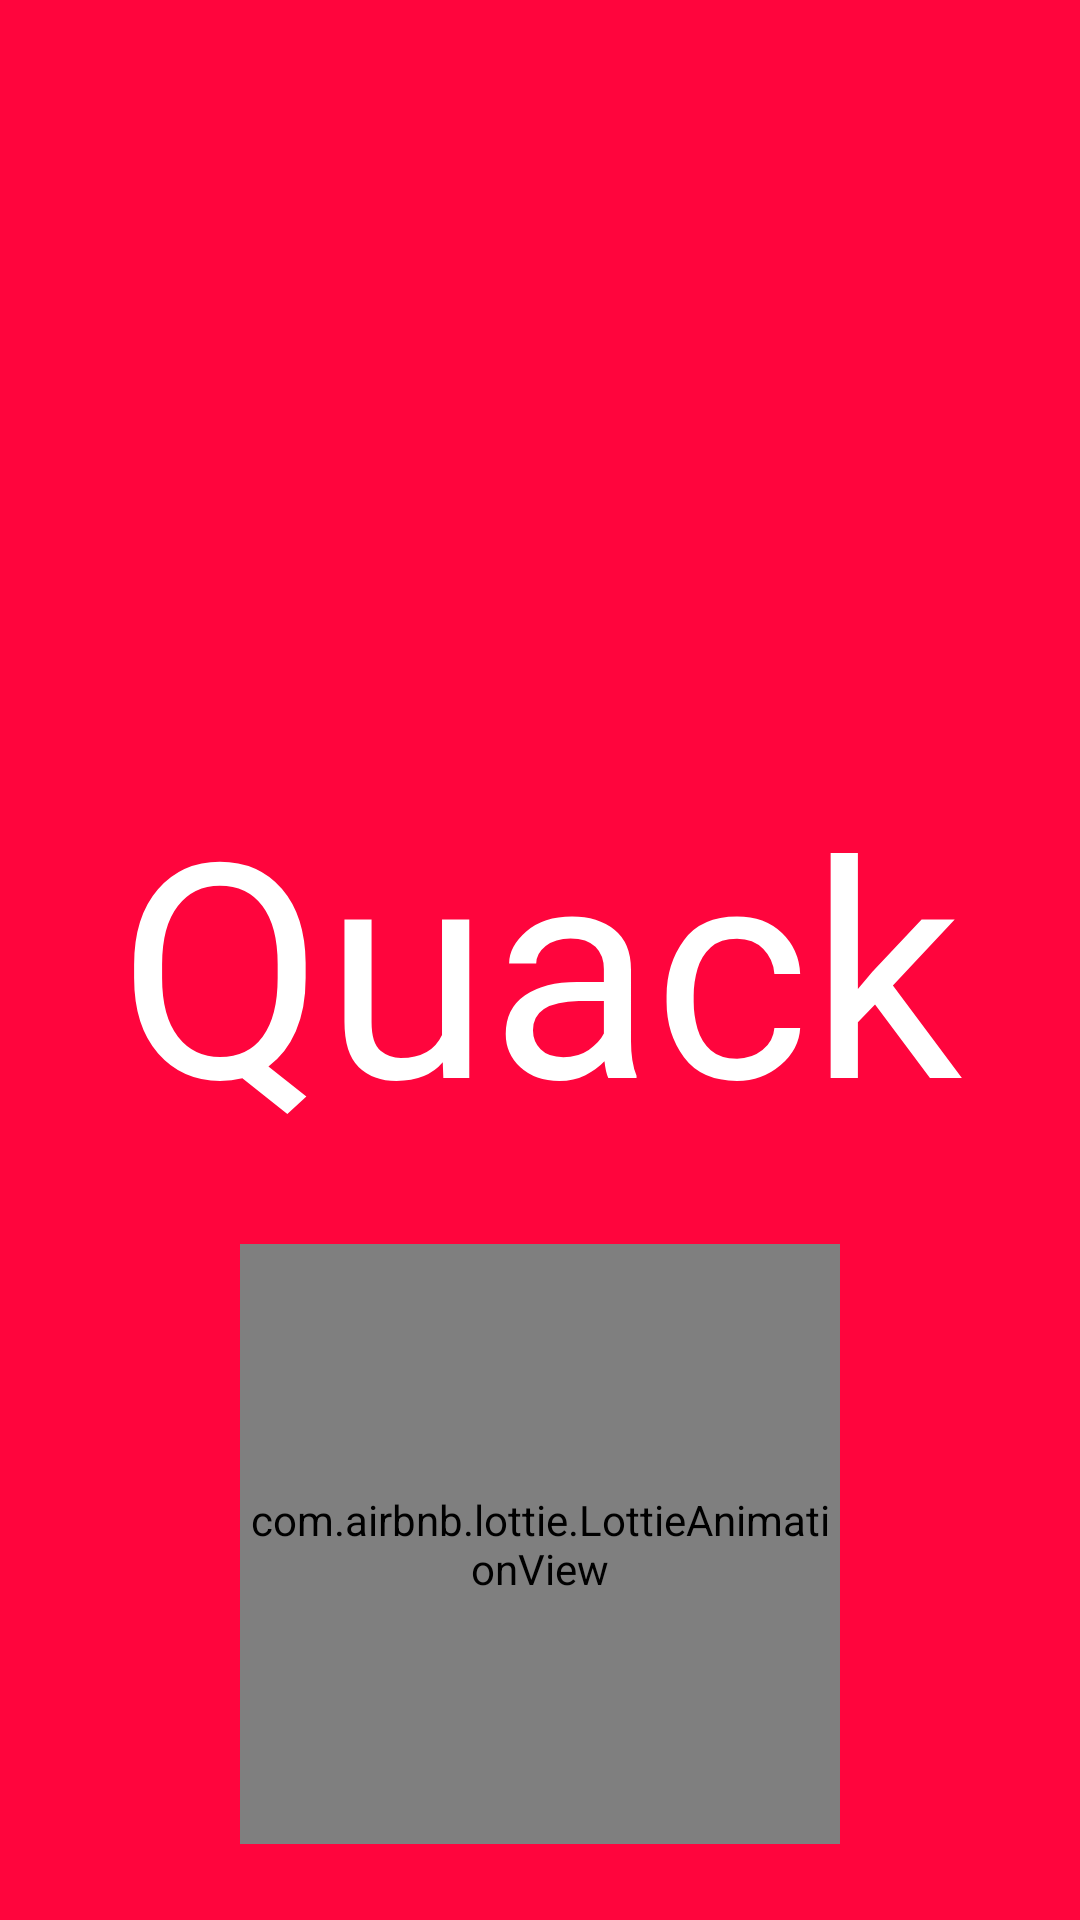

Produce the Android XML layout that renders to this screen, including the resource entries it uses.
<!-- AndroidManifest.xml: application theme Theme.Quack -->
<!-- res/layout/splash.xml -->
<?xml version="1.0" encoding="utf-8"?>
<androidx.constraintlayout.widget.ConstraintLayout xmlns:android="http://schemas.android.com/apk/res/android"
    xmlns:app="http://schemas.android.com/apk/res-auto"
    xmlns:tools="http://schemas.android.com/tools"
    android:layout_width="match_parent"
    android:layout_height="match_parent"
    tools:context=".splash">

    <ImageView
        android:id="@+id/imageView11"
        android:layout_width="match_parent"
        android:layout_height="match_parent"
        app:layout_constraintBottom_toBottomOf="parent"
        app:layout_constraintEnd_toEndOf="parent"
        app:layout_constraintHorizontal_bias="0.0"
        app:layout_constraintStart_toStartOf="parent"
        app:layout_constraintTop_toTopOf="parent"
        app:layout_constraintVertical_bias="0.0"
        app:srcCompat="@color/purple_500" />

    <TextView
        android:id="@+id/textView4"
        android:layout_width="wrap_content"
        android:layout_height="wrap_content"
        android:fontFamily="@font/amatic_sc"
        android:text="Quack"
        android:textColor="#FFFFFF"
        android:textSize="100sp"
        app:layout_constraintBottom_toBottomOf="parent"
        app:layout_constraintEnd_toEndOf="@+id/imageView11"
        app:layout_constraintStart_toStartOf="parent"
        app:layout_constraintTop_toTopOf="@+id/imageView11" />

    <com.airbnb.lottie.LottieAnimationView
        android:id="@+id/animationView"
        android:layout_width="200dp"
        android:layout_height="200dp"
        app:layout_constraintBottom_toBottomOf="@+id/imageView11"
        app:layout_constraintEnd_toEndOf="parent"
        app:layout_constraintStart_toStartOf="parent"
        app:layout_constraintTop_toBottomOf="@+id/textView4"
        app:layout_constraintVertical_bias="0.525"
        app:lottie_autoPlay="true"
        app:lottie_loop="true"
        app:lottie_rawRes="@raw/duck" />
</androidx.constraintlayout.widget.ConstraintLayout>
<!-- resources referenced by this layout -->
<resources>
  <color name="purple_500">#FF053D</color>
  <style name="Theme.Quack" parent="Theme.MaterialComponents.DayNight.DarkActionBar">
          
          <item name="colorPrimary">@color/purple_500</item>
          <item name="colorPrimaryVariant">@color/purple_700</item>
          <item name="colorOnPrimary">@color/white</item>
          
          <item name="colorSecondary">@color/teal_200</item>
          <item name="colorSecondaryVariant">@color/teal_700</item>
          <item name="colorOnSecondary">@color/black</item>
          
          <item name="android:statusBarColor" tools:targetApi="l">?attr/colorPrimaryVariant</item>
          
      </style>
  <color name="purple_700">#FF0537</color>
  <color name="white">#FFFFFFFF</color>
  <color name="teal_200">#FF053D</color>
  <color name="teal_700">#FF018786</color>
  <color name="black">#FF000000</color>
</resources>
